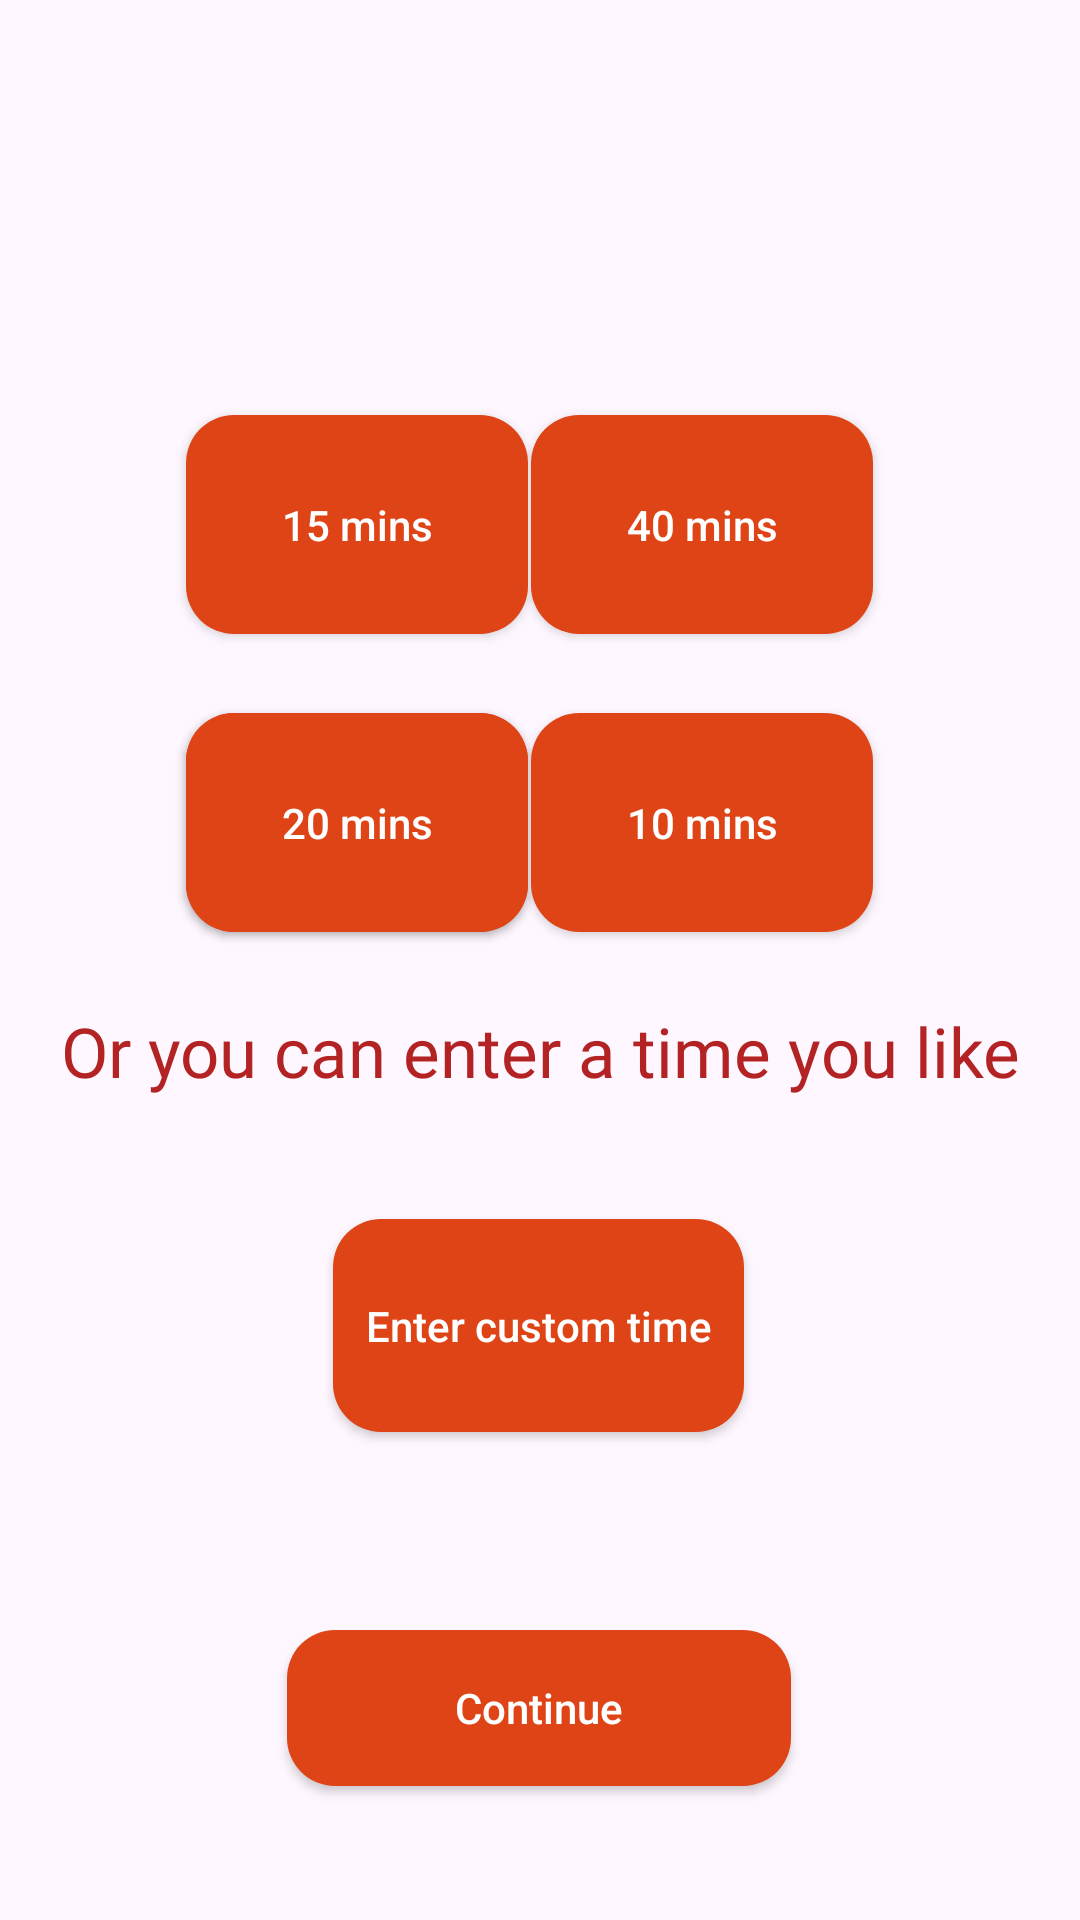

Write the Android layout XML for this screen, with the resource values it uses.
<!-- AndroidManifest.xml: application theme Theme.TheoriaApp -->
<!-- res/layout/activity_time_setting_for_exam.xml -->
<?xml version="1.0" encoding="utf-8"?>
<androidx.constraintlayout.widget.ConstraintLayout xmlns:android="http://schemas.android.com/apk/res/android"
    xmlns:app="http://schemas.android.com/apk/res-auto"
    xmlns:tools="http://schemas.android.com/tools"
    android:id="@+id/main"
    android:layout_width="match_parent"
    android:layout_height="match_parent"
    tools:context=".TimeSettingForExam">


    <androidx.appcompat.widget.AppCompatButton
        android:id="@+id/btn10mins"
        android:layout_width="114dp"
        android:layout_height="73dp"
        android:background="@drawable/custom_button"
        android:text="10 mins"
        android:textAllCaps="false"
        android:textColor="#FFFFFF"
        app:layout_constraintBottom_toBottomOf="parent"
        app:layout_constraintEnd_toEndOf="parent"
        app:layout_constraintHorizontal_bias="0.72"
        app:layout_constraintStart_toStartOf="parent"
        app:layout_constraintTop_toTopOf="parent"
        app:layout_constraintVertical_bias="0.419" />

    <androidx.appcompat.widget.AppCompatButton
        android:id="@+id/btn20mins"
        android:layout_width="114dp"
        android:layout_height="73dp"
        android:background="@drawable/custom_button"
        android:text="20 mins"
        android:textAllCaps="false"
        android:textColor="#FFFFFF"
        app:layout_constraintBottom_toBottomOf="parent"
        app:layout_constraintEnd_toEndOf="parent"
        app:layout_constraintHorizontal_bias="0.252"
        app:layout_constraintStart_toStartOf="parent"
        app:layout_constraintTop_toTopOf="parent"
        app:layout_constraintVertical_bias="0.419" />

    <androidx.appcompat.widget.AppCompatButton
        android:id="@+id/btn20mins"
        android:layout_width="114dp"
        android:layout_height="73dp"
        android:background="@drawable/custom_button"
        android:text="20 mins"
        android:textAllCaps="false"
        android:textColor="#FFFFFF"
        app:layout_constraintBottom_toBottomOf="parent"
        app:layout_constraintEnd_toEndOf="parent"
        app:layout_constraintHorizontal_bias="0.252"
        app:layout_constraintStart_toStartOf="parent"
        app:layout_constraintTop_toTopOf="parent"
        app:layout_constraintVertical_bias="0.419" />

    <androidx.appcompat.widget.AppCompatButton
        android:id="@+id/btnCustomTime"
        android:layout_width="137dp"
        android:layout_height="71dp"
        android:background="@drawable/custom_button"
        android:text="Enter custom time"
        android:textAllCaps="false"
        android:textColor="#FFFFFF"
        app:layout_constraintBottom_toBottomOf="parent"
        app:layout_constraintEnd_toEndOf="parent"
        app:layout_constraintHorizontal_bias="0.498"
        app:layout_constraintStart_toStartOf="parent"
        app:layout_constraintTop_toTopOf="parent"
        app:layout_constraintVertical_bias="0.714" />

    <androidx.appcompat.widget.AppCompatButton
        android:id="@+id/btn15mins"
        android:layout_width="114dp"
        android:layout_height="73dp"
        android:background="@drawable/custom_button"
        android:text="15 mins"
        android:textAllCaps="false"
        android:textColor="#FFFFFF"
        app:layout_constraintBottom_toBottomOf="parent"
        app:layout_constraintEnd_toEndOf="parent"
        app:layout_constraintHorizontal_bias="0.252"
        app:layout_constraintStart_toStartOf="parent"
        app:layout_constraintTop_toTopOf="parent"
        app:layout_constraintVertical_bias="0.244" />

    <androidx.appcompat.widget.AppCompatButton
        android:id="@+id/btnContinue"
        android:layout_width="168dp"
        android:layout_height="52dp"
        android:background="@drawable/custom_button"
        android:text="Continue"
        android:textAllCaps="false"
        android:textColor="#FFFFFF"
        app:layout_constraintBottom_toBottomOf="parent"
        app:layout_constraintEnd_toEndOf="parent"
        app:layout_constraintHorizontal_bias="0.498"
        app:layout_constraintStart_toStartOf="parent"
        app:layout_constraintTop_toTopOf="parent"
        app:layout_constraintVertical_bias="0.924" />

    <androidx.appcompat.widget.AppCompatButton
        android:id="@+id/btn40mins"
        android:layout_width="114dp"
        android:layout_height="73dp"
        android:background="@drawable/custom_button"
        android:text="40 mins"
        android:textAllCaps="false"
        android:textColor="#FFFFFF"
        app:layout_constraintBottom_toBottomOf="parent"
        app:layout_constraintEnd_toEndOf="parent"
        app:layout_constraintHorizontal_bias="0.72"
        app:layout_constraintStart_toStartOf="parent"
        app:layout_constraintTop_toTopOf="parent"
        app:layout_constraintVertical_bias="0.244" />

    <TextView
        android:id="@+id/textView"
        android:layout_width="325dp"
        android:layout_height="105dp"
        android:fontFamily="@font/montserratboldfont"
        android:gravity="center"
        android:shadowColor="@color/black"
        android:text="Or you can enter a time you like"
        android:textColor="#B32323"
        android:textSize="23dp"
        app:layout_constraintBottom_toBottomOf="parent"
        app:layout_constraintEnd_toEndOf="parent"
        app:layout_constraintStart_toStartOf="parent"
        app:layout_constraintTop_toTopOf="parent"
        app:layout_constraintVertical_bias="0.557" />


</androidx.constraintlayout.widget.ConstraintLayout>
<!-- resources referenced by this layout -->
<resources>
  <!-- drawable custom_button (drawable) -->
  <?xml version="1.0" encoding="utf-8"?>
  <shape xmlns:android="http://schemas.android.com/apk/res/android" android:shape="rectangle">
      <solid android:color="#DE4416"/>
      <corners android:radius="16dp"/>
  
  </shape>
  <style name="Theme.TheoriaApp" parent="Base.Theme.TheoriaApp" />
  <style name="Base.Theme.TheoriaApp" parent="Theme.Material3.DayNight.NoActionBar">
  
  
          
          
      </style>
  <!-- not gathered from this repository: default colours our renderer supplied (Android Studio template values) -->
  <color name="black">#FF000000</color>
</resources>
